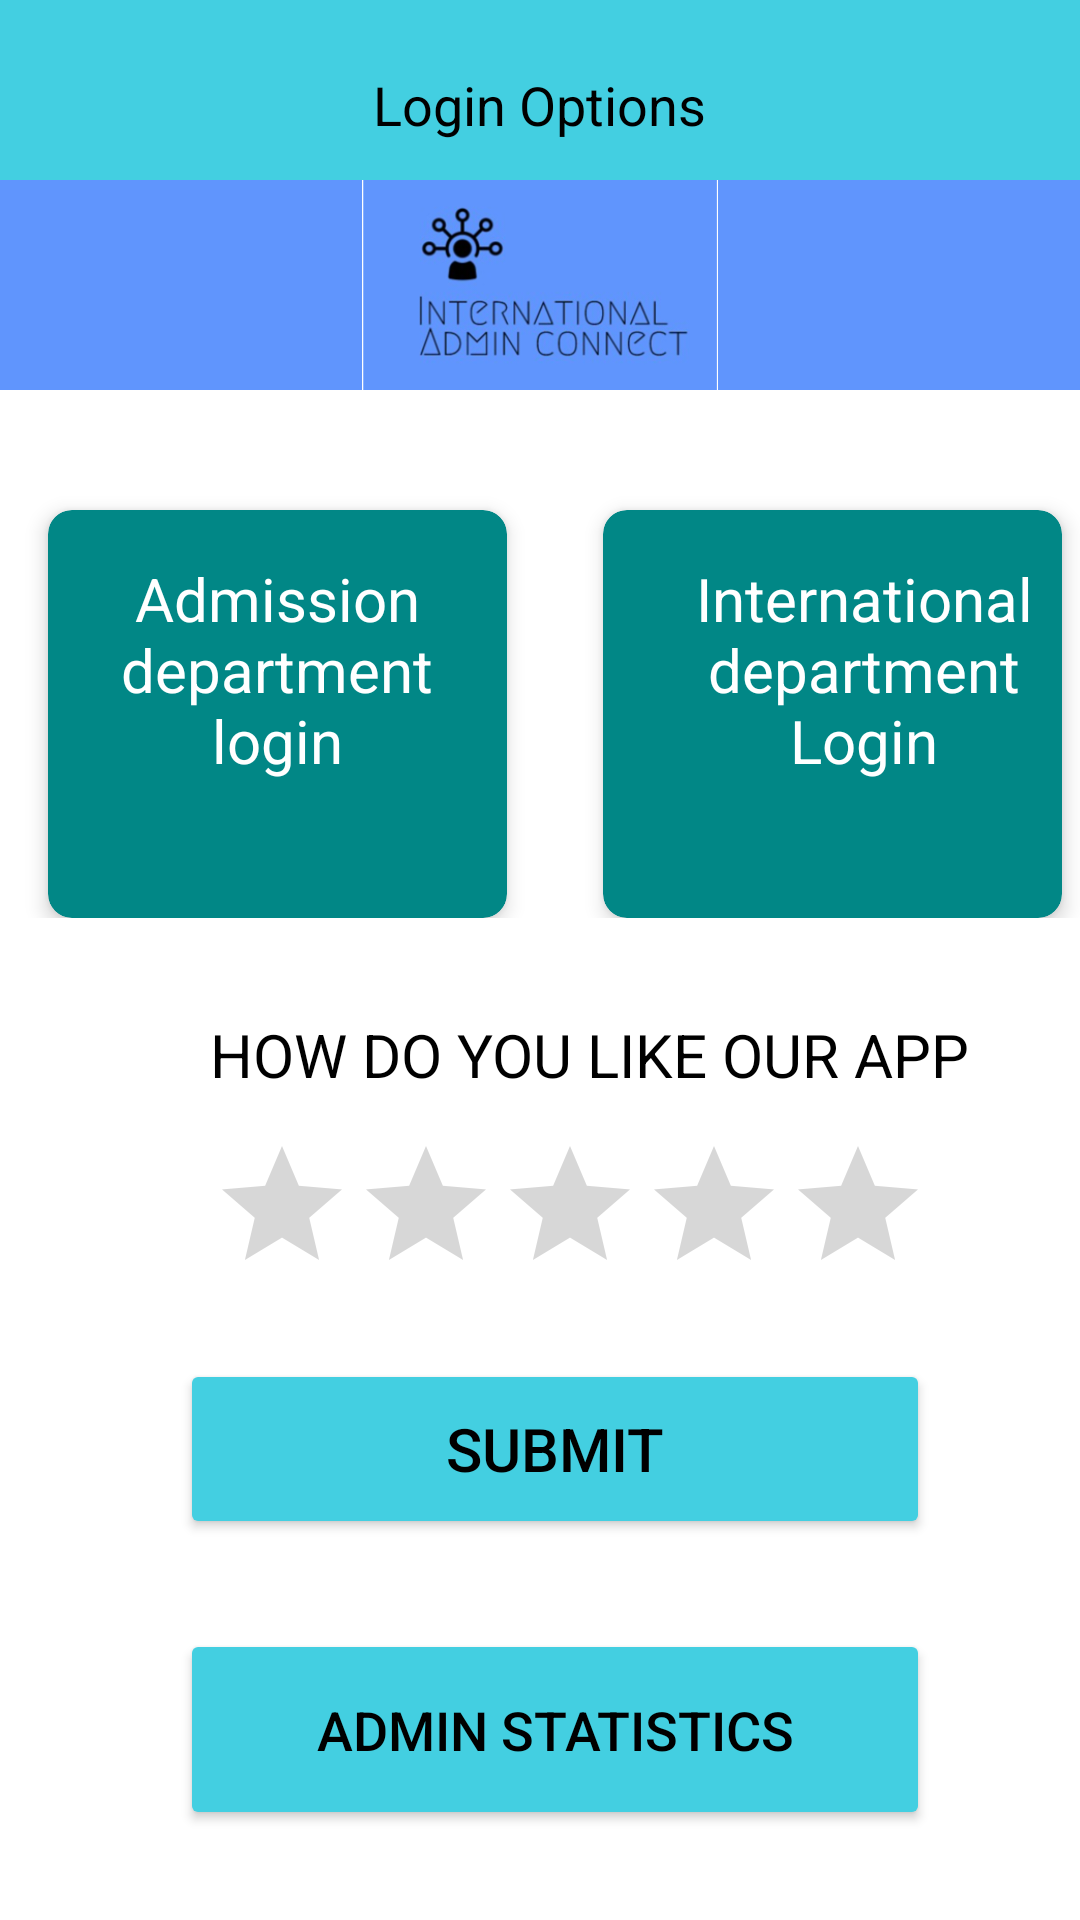

Here is an Android app screen rendered from its layout file. Give the layout XML and the strings, colors and styles it references.
<!-- AndroidManifest.xml: application theme Theme.AdminApply -->
<!-- res/layout/activity_combination_login.xml -->
<?xml version="1.0" encoding="utf-8"?>
<RelativeLayout xmlns:android="http://schemas.android.com/apk/res/android"
    android:layout_width="match_parent"
    android:layout_height="match_parent"
    xmlns:app="http://schemas.android.com/apk/res-auto"
    xmlns:tools="http://schemas.android.com/tools"
    android:background="@drawable/bkg">

    
    <RelativeLayout
        android:id="@+id/title_bar"
        android:layout_width="match_parent"
        android:layout_height="70dp"
        android:background="@color/blue">

        <TextView
            android:id="@+id/title_text"
            android:layout_width="wrap_content"
            android:layout_height="wrap_content"
            android:layout_centerInParent="true"
            android:text="Login Options"
            android:textColor="@color/black"
            android:textSize="18sp" />
    </RelativeLayout>



    <RelativeLayout
        android:layout_width="match_parent"
        android:layout_height="70dp"
        android:background="#6095FD"
        android:layout_marginTop="60dp">
    </RelativeLayout>
    <ImageView
        android:layout_width="140dp"
        android:layout_height="70dp"
        android:layout_marginTop="60dp"
        android:layout_marginStart="110dp"
        android:layout_gravity="center_horizontal"
        android:src="@drawable/admini1"/>


    <LinearLayout
        android:id="@+id/layer1"
        android:layout_width="match_parent"
        android:layout_height="wrap_content">


        
        <androidx.cardview.widget.CardView
            android:id="@+id/admin_login_card"
            android:layout_width="153dp"
            android:layout_height="136dp"
            android:layout_below="@+id/title_bar"
            android:layout_marginHorizontal="16dp"
            android:layout_marginTop="170dp"
            android:backgroundTint="@color/teal_700"
            app:cardCornerRadius="8dp"
            app:cardElevation="4dp">

            <RelativeLayout
                android:layout_width="match_parent"
                android:layout_height="wrap_content"
                android:padding="16dp">

                <TextView
                    android:layout_width="wrap_content"
                    android:layout_height="wrap_content"
                    android:text="Admission department login"
                    android:gravity="center"
                    android:textColor="@color/white"
                    android:textSize="20sp" />

                

            </RelativeLayout>

        </androidx.cardview.widget.CardView>

        
        <androidx.cardview.widget.CardView
            android:id="@+id/international_login_card"
            android:layout_width="153dp"
            android:layout_height="136dp"
            android:layout_marginHorizontal="16dp"
            android:layout_marginTop="170dp"
            android:background="@color/black"
            android:backgroundTint="@color/teal_700"
            app:cardCornerRadius="8dp"
            app:cardElevation="4dp">

            <RelativeLayout
                android:layout_width="174dp"
                android:layout_height="wrap_content"
                android:padding="16dp">

                <TextView
                    android:layout_width="wrap_content"
                    android:layout_height="wrap_content"
                    android:gravity="center"
                    android:text="International department Login"
                    android:textColor="@color/white"
                    android:textSize="20sp" />

                

            </RelativeLayout>

        </androidx.cardview.widget.CardView>

    </LinearLayout>

    <TextView
        android:id="@+id/myRateText"
        android:layout_width="wrap_content"
        android:layout_height="40dp"
        android:layout_marginTop="32dp"
        android:textSize="20sp"
        android:layout_marginLeft="70dp"
        android:text="How do you like our app"
        android:textAllCaps="true"
        android:textColor="@color/black"
        android:layout_below="@+id/layer1"/>

    <RatingBar
        android:id="@+id/ratingBar"
        android:layout_marginLeft="70dp"
        android:layout_below="@+id/myRateText"
        android:layout_width="wrap_content"
        android:layout_height="50dp"
        android:layout_gravity="center"
        android:numStars="5"
        android:stepSize="0.5" />


    <Button
        android:id="@+id/login_button"
        android:layout_width="250dp"
        android:layout_marginStart="60dp"
        android:layout_height="60dp"
        android:layout_marginTop="25dp"
        android:layout_below="@+id/ratingBar"
        android:backgroundTint="@color/blue"
        android:text="Submit"
        android:textSize="20sp"
        android:textColor="@color/black"
        android:layout_gravity="center"
        app:cornerRadius = "20dp"
        tools:ignore="VisualLintButtonSize" />

    <Button
        android:layout_width="250dp"
        android:layout_marginStart="60dp"
        android:layout_height="70dp"
        android:text="Admin Statistics"
        android:id="@+id/retrieveButton"
        android:textSize="18sp"
        android:textColor="@color/black"
        android:layout_below="@+id/login_button"
        android:onClick="retrieveFiles"
        android:layout_marginTop="30dp"
        android:layout_marginBottom="30dp"
        android:backgroundTint="@color/blue"
        app:cornerRadius = "20dp"/>



    



</RelativeLayout>
<!-- resources referenced by this layout -->
<resources>
  <color name="black">#FF000000</color>
  <color name="blue">#43CFE1</color>
  <color name="teal_700">#FF018786</color>
  <color name="white">#FFFFFFFF</color>
  <!-- drawable admini1: png bitmap (drawable, 55643 bytes) -->
  <style name="Theme.AdminApply" parent="Theme.MaterialComponents.DayNight.DarkActionBar">
          
          <item name="colorPrimary">@color/purple_500</item>
          <item name="colorPrimaryVariant">@color/purple_700</item>
          <item name="colorOnPrimary">@color/white</item>
          
          <item name="colorSecondary">@color/teal_200</item>
          <item name="colorSecondaryVariant">@color/teal_700</item>
          <item name="colorOnSecondary">@color/black</item>
          
          <item name="android:statusBarColor" tools:targetApi="21">?attr/colorPrimaryVariant</item>
          
      </style>
  <color name="purple_500">#FF6200EE</color>
  <color name="purple_700">#FF3700B3</color>
  <color name="teal_200">#FF03DAC5</color>
</resources>
